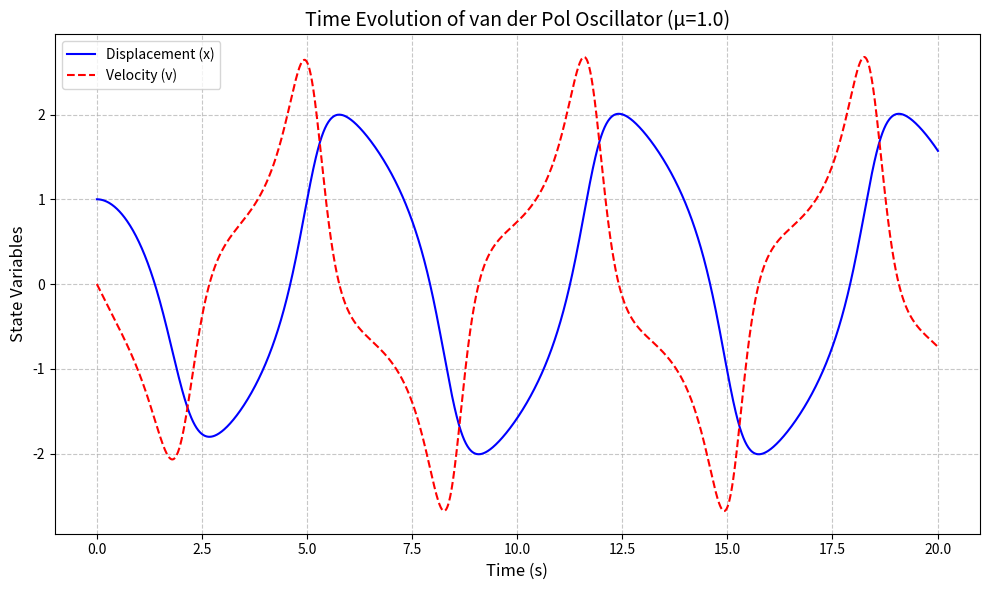
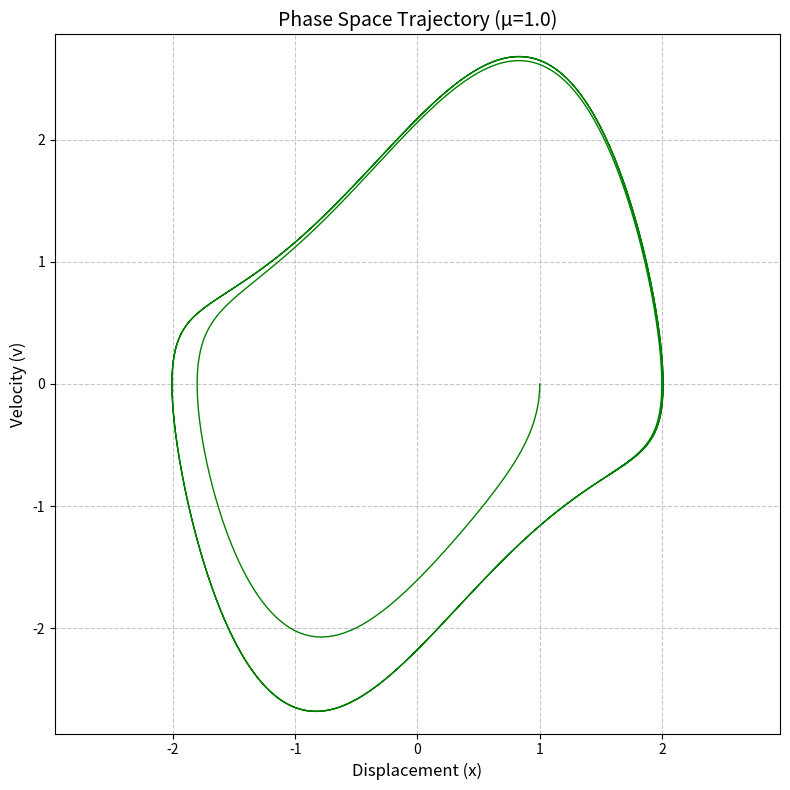
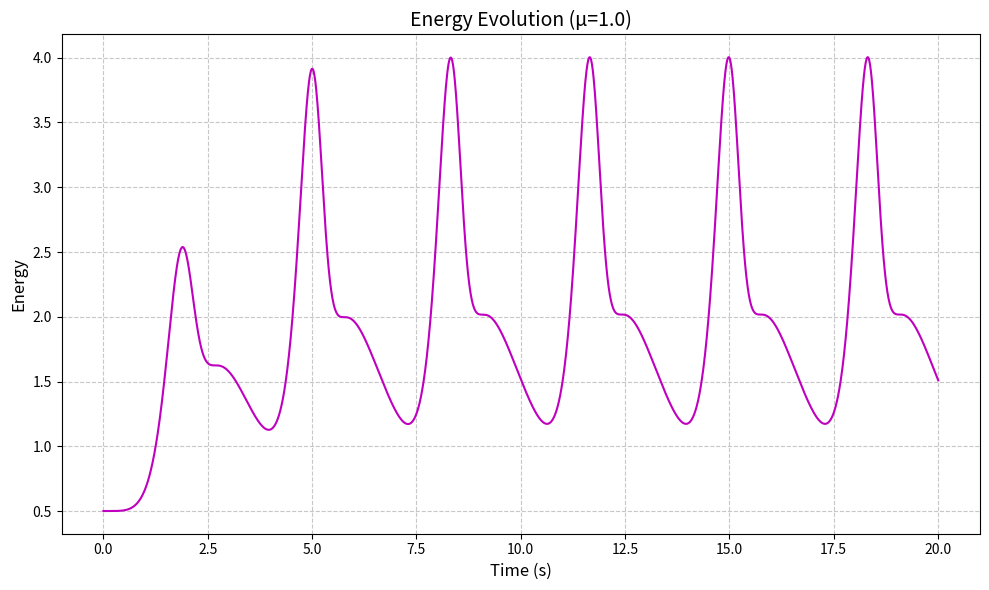
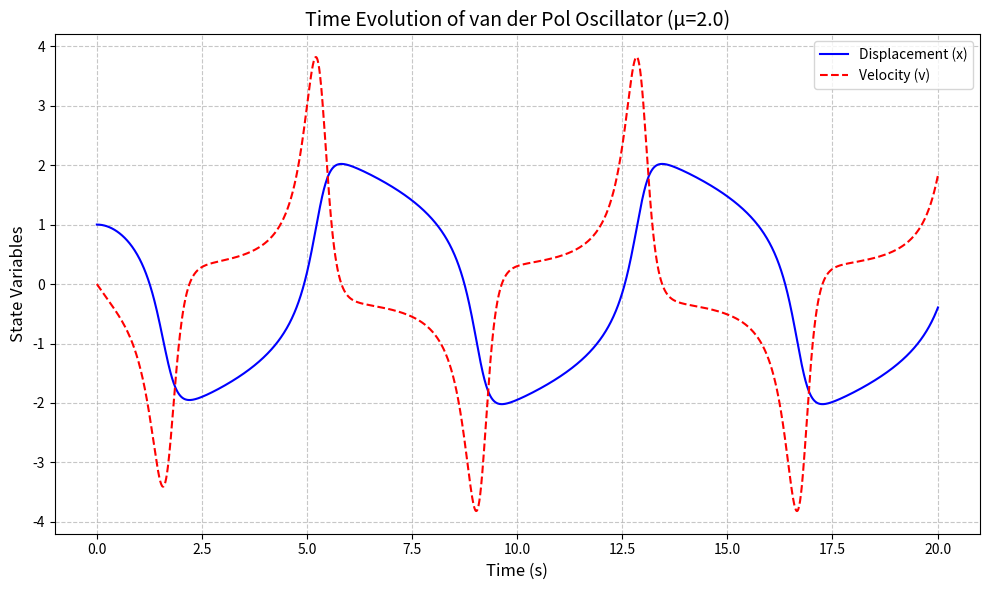
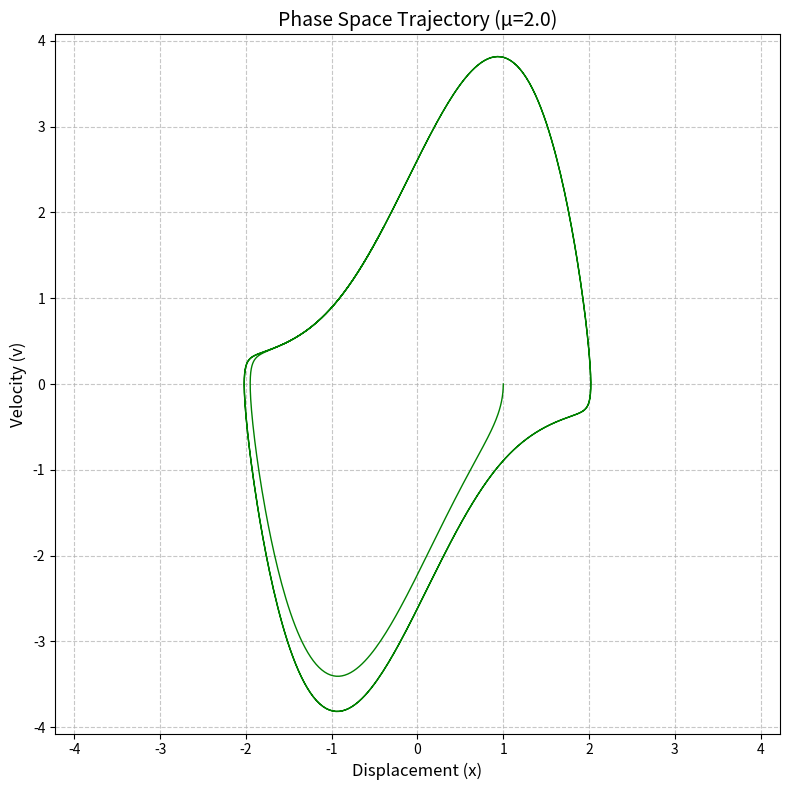
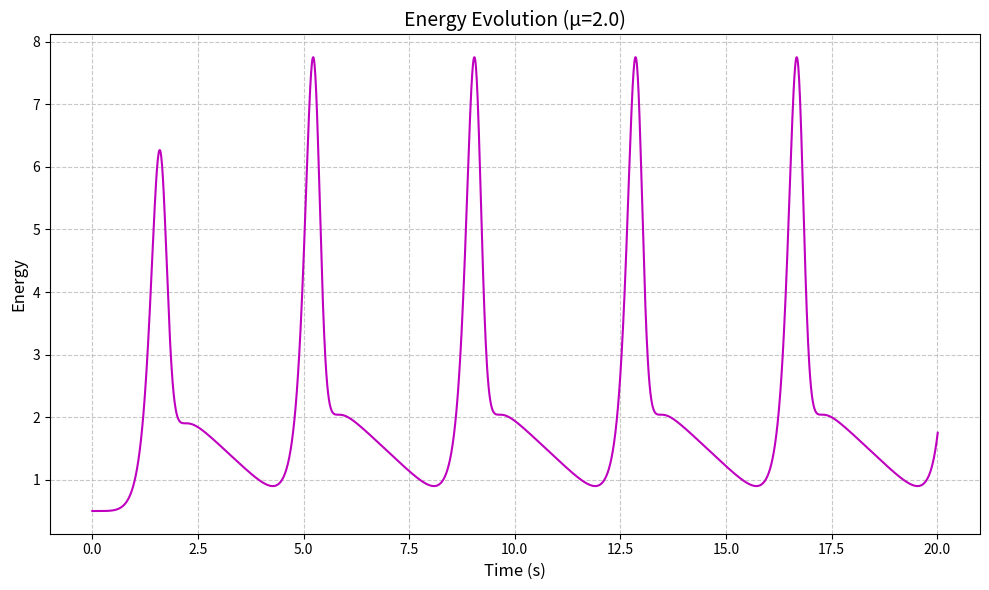
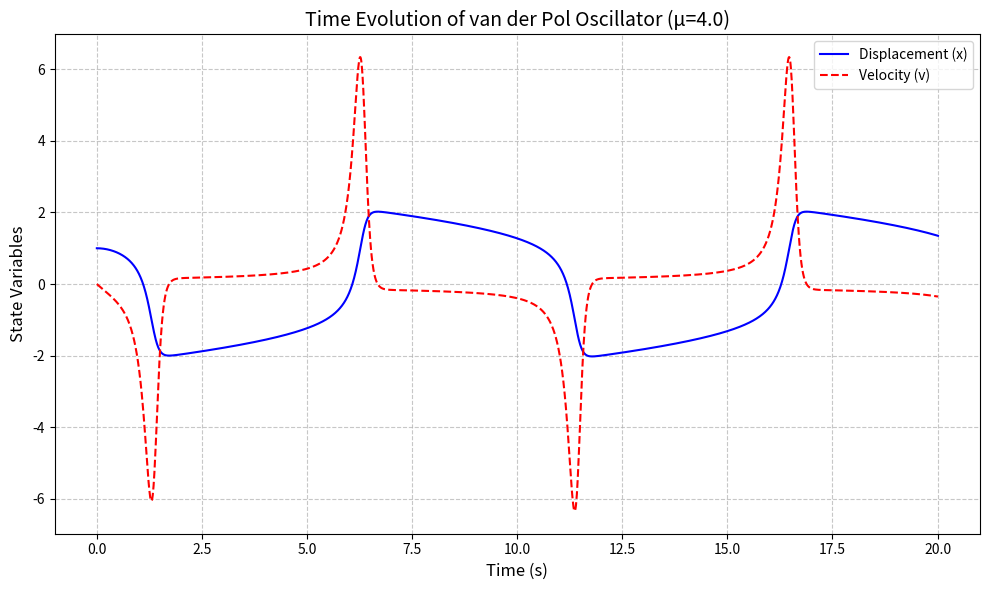
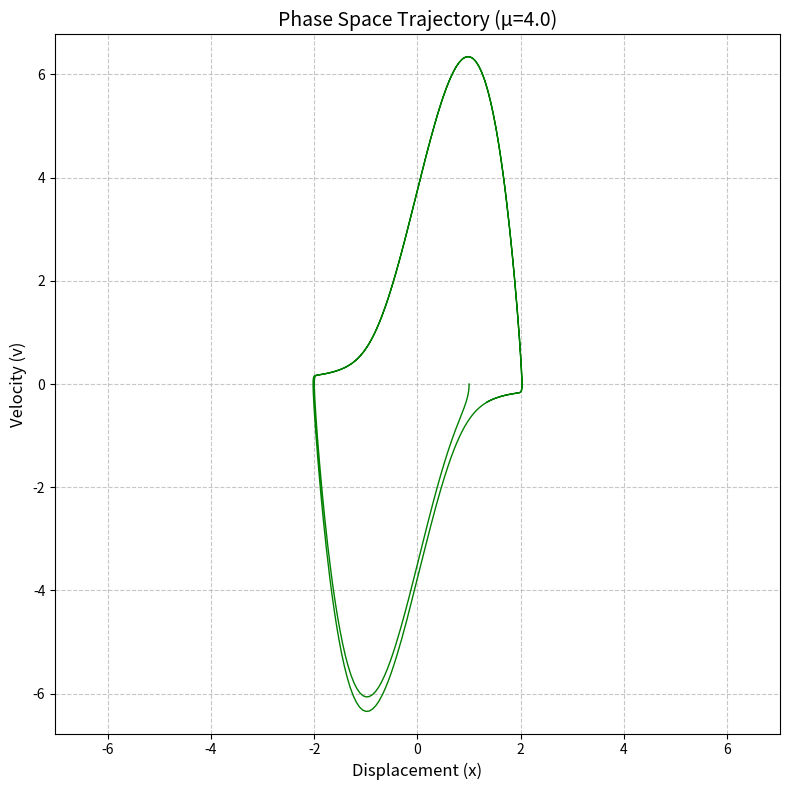
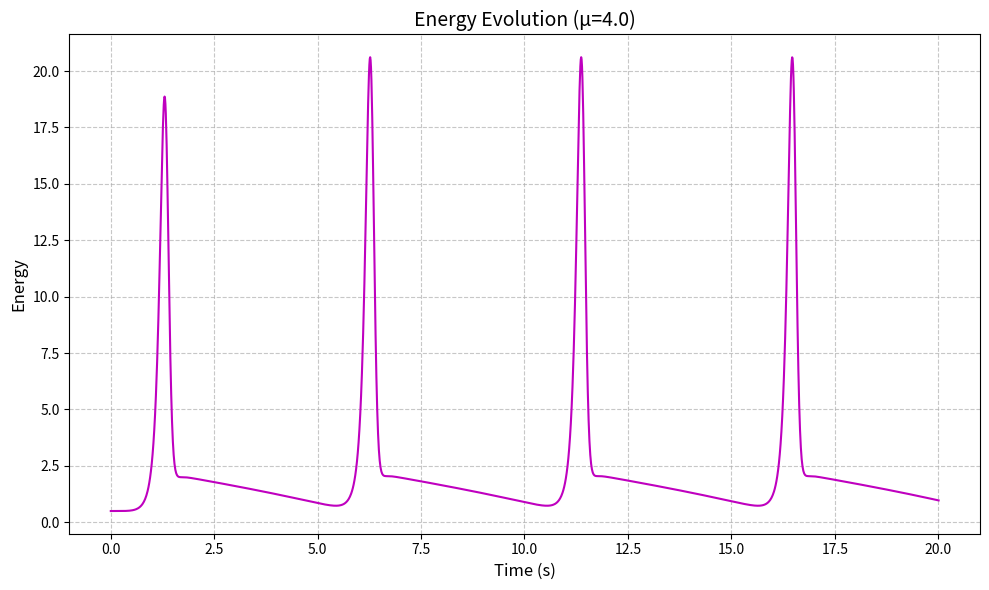
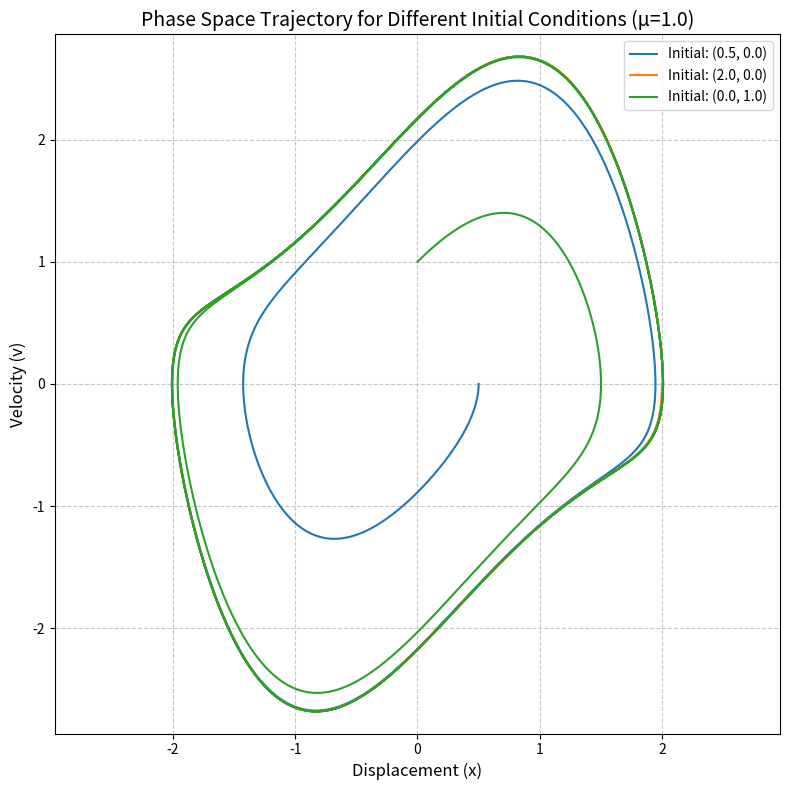

Generate these figures, in order, with matplotlib:
import numpy as np
import matplotlib.pyplot as plt
from typing import Tuple, Callable

def van_der_pol_ode(state: np.ndarray, t: float, mu: float = 1.0, omega: float = 1.0) -> np.ndarray:
    """实现van der Pol振子的一阶微分方程组"""
    x, v = state
    dxdt = v
    dvdt = mu * (1 - x**2) * v - omega**2 * x
    return np.array([dxdt, dvdt])

def rk4_step(ode_func: Callable, state: np.ndarray, t: float, dt: float, **kwargs) -> np.ndarray:
    """四阶龙格-库塔方法单步积分"""
    k1 = dt * ode_func(state, t, **kwargs)
    k2 = dt * ode_func(state + 0.5*k1, t + 0.5*dt, **kwargs)
    k3 = dt * ode_func(state + 0.5*k2, t + 0.5*dt, **kwargs)
    k4 = dt * ode_func(state + k3, t + dt, **kwargs)
    return state + (k1 + 2*k2 + 2*k3 + k4)/6

def solve_ode(ode_func: Callable, initial_state: np.ndarray, t_span: Tuple[float, float], 
              dt: float, **kwargs) -> Tuple[np.ndarray, np.ndarray]:
    """ODE求解器"""
    t_start, t_end = t_span
    t_values = np.arange(t_start, t_end + dt, dt)
    states = [initial_state.copy()]
    for t in t_values[:-1]:
        new_state = rk4_step(ode_func, states[-1], t, dt, **kwargs)
        states.append(new_state)
    return t_values, np.array(states)

def plot_time_evolution(t: np.ndarray, states: np.ndarray, mu: float) -> None:
    """绘制时间演化图"""
    plt.figure(figsize=(10, 6))
    plt.plot(t, states[:, 0], 'b-', label='Displacement (x)')
    plt.plot(t, states[:, 1], 'r--', label='Velocity (v)')
    plt.xlabel('Time (s)', fontsize=12)
    plt.ylabel('State Variables', fontsize=12)
    plt.title(f'Time Evolution of van der Pol Oscillator (μ={mu})', fontsize=14)
    plt.grid(True, linestyle='--', alpha=0.7)
    plt.legend()
    plt.tight_layout()
    plt.show()

def plot_phase_space(states: np.ndarray, mu: float) -> None:
    """绘制相空间轨迹图"""
    plt.figure(figsize=(8, 8))
    plt.plot(states[:, 0], states[:, 1], 'g-', linewidth=1)
    plt.xlabel('Displacement (x)', fontsize=12)
    plt.ylabel('Velocity (v)', fontsize=12)
    plt.title(f'Phase Space Trajectory (μ={mu})', fontsize=14)
    plt.grid(True, linestyle='--', alpha=0.7)
    plt.axis('equal')
    plt.tight_layout()
    plt.show()

def plot_energy_evolution(t: np.ndarray, states: np.ndarray, mu: float, omega: float) -> None:
    """绘制能量随时间变化图"""
    # 计算能量
    energies = 0.5 * states[:, 1]**2 + 0.5 * omega**2 * states[:, 0]**2
    
    plt.figure(figsize=(10, 6))
    plt.plot(t, energies, 'm-')
    plt.xlabel('Time (s)', fontsize=12)
    plt.ylabel('Energy', fontsize=12)
    plt.title(f'Energy Evolution (μ={mu})', fontsize=14)
    plt.grid(True, linestyle='--', alpha=0.7)
    plt.tight_layout()
    plt.show()

def analyze_limit_cycle(states: np.ndarray) -> Tuple[float, float]:
    """分析极限环特征（内部定义时间参数t）"""
    # 定义时间参数（假设dt=0.01）
    dt = 0.01
    t = np.arange(0, len(states)) * dt
    
    x = states[:, 0]
    # 跳过前50%的瞬态过程
    skip = int(len(x) * 0.5)
    x_steady = x[skip:]
    
    # 振幅：取稳态部分的最大绝对值
    amplitude = np.max(np.abs(x_steady))
    
    # 周期：通过过零点计算
    zero_crossings = np.where(np.diff(np.sign(x)))[0]
    if len(zero_crossings) >= 2:
        periods = np.diff(t[zero_crossings])
        period = np.mean(periods) * 2  # 两次过零点为一个完整周期
    else:
        period = np.nan
    
    return amplitude, period

def main():
    # 基本参数设置（必须与analyze_limit_cycle中的dt一致）
    params = {
        'omega': 1.0,
        't_span': (0, 20),  # 延长模拟时间以获得稳定解
        'dt': 0.01,
        'initial_state': np.array([1.0, 0.0])
    }
    
    # 任务1：基本实现 (μ=1)
    print("="*20)
    print("Running basic simulation (μ=1.0)...")
    t, states = solve_ode(van_der_pol_ode, **params, mu=1.0)
    
    # 绘制时间演化图
    plot_time_evolution(t, states, mu=1.0)
    
    # 绘制相空间图
    plot_phase_space(states, mu=1.0)
    
    # 绘制能量图
    plot_energy_evolution(t, states, mu=1.0, omega=params['omega'])
    
    # 分析极限环
    amp, period = analyze_limit_cycle(states)
    print(f"μ=1.0: Amplitude={amp:.3f}, Period={period:.3f}s")
    
    # 任务2：参数影响分析
    mu_values = [2.0, 4.0]
    for mu in mu_values:
        print("\n" + "="*20)
        print(f"Analyzing parameter effect (μ={mu})...")
        t, states = solve_ode(van_der_pol_ode, **params, mu=mu)
        
        # 绘制时间演化图
        plot_time_evolution(t, states, mu=mu)
        
        # 绘制相空间图
        plot_phase_space(states, mu=mu)
        
        # 绘制能量图
        plot_energy_evolution(t, states, mu=mu, omega=params['omega'])
        
        # 分析极限环
        amp, period = analyze_limit_cycle(states)
        print(f"μ={mu}: Amplitude={amp:.3f}, Period={period:.3f}s")
    
    # 任务3：初始条件影响分析
    print("\n" + "="*20)
    print("Analyzing initial conditions...")
    initial_conditions = [
        np.array([0.5, 0.0]),
        np.array([2.0, 0.0]),
        np.array([0.0, 1.0])
    ]
    
    plt.figure(figsize=(8, 8))
    for i, ic in enumerate(initial_conditions):
        params['initial_state'] = ic
        t, states = solve_ode(van_der_pol_ode, **params, mu=1.0)
        plt.plot(states[:, 0], states[:, 1], label=f'Initial: ({ic[0]}, {ic[1]})')
    
    plt.xlabel('Displacement (x)', fontsize=12)
    plt.ylabel('Velocity (v)', fontsize=12)
    plt.title('Phase Space Trajectory for Different Initial Conditions (μ=1.0)', fontsize=14)
    plt.grid(True, linestyle='--', alpha=0.7)
    plt.axis('equal')
    plt.legend()
    plt.tight_layout()
    plt.show()

if __name__ == "__main__":
    main()
